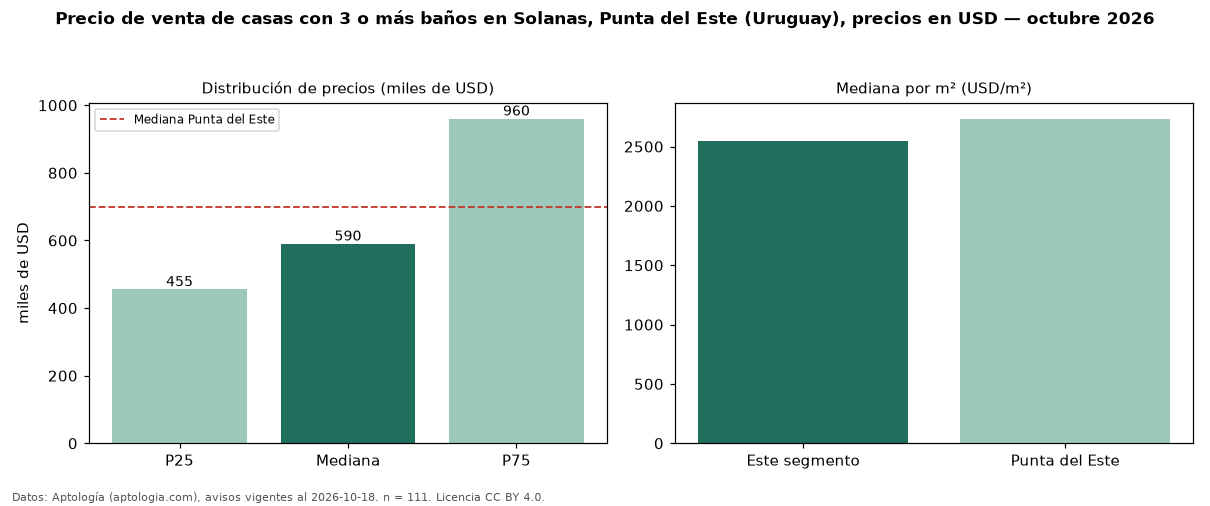

Source data for this figure (header and first rows):
seccion, metrica, valor, moneda, n
filtro, ban3, con 3 o más baños, , 111
precio, p25, 455000, USD, 111
precio, mediana, 590000, USD, 111
precio, p75, 960000, USD, 111
precio, minimo, 285000, USD, 111
precio, maximo, 5000000, USD, 111
m2, mediana_precio_m2, 2543, USD, 97
m2, area_mediana_m2, 235.0, m2, 97
admin, mediana_admin_mes, 11000, USD, 17
banos, mediana_banos, 3.0, , 
parqueadero, pct_con_parqueadero, 100.0, %, 53
habitaciones, 3+, 595000, USD, 108
ciudad, mediana_ciudad_referencia, 700000, USD, 
ciudad, mediana_m2_ciudad, 2734, USD, 
fuente, fecha_datos, 2026-10-18, , 
fuente, atribucion, https://www.aptologia.com/uy/venta/punta…, , 
fuente, licencia, CC BY 4.0, , 
